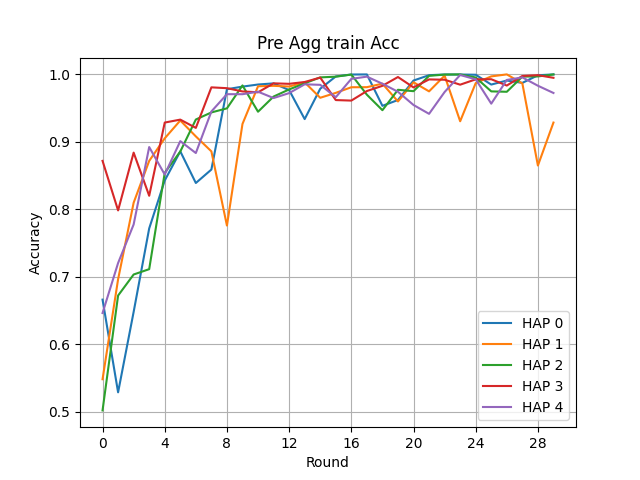

Values plotted in this chart, from the file beside it:
Round, HAP 0, HAP 1, HAP 2, HAP 3, HAP 4
0, 0.666, 0.548, 0.5018, 0.8718, 0.6461
1, 0.5286, 0.6963, 0.6721, 0.7983, 0.7203
2, 0.6478, 0.8097, 0.7033, 0.884, 0.7775
3, 0.7716, 0.8717, 0.7112, 0.82, 0.8923
4, 0.8427, 0.9052, 0.854, 0.9286, 0.8515
5, 0.8859, 0.9316, 0.8856, 0.933, 0.901
6, 0.8389, 0.9081, 0.9331, 0.9207, 0.8834
7, 0.8589, 0.8859, 0.9436, 0.9808, 0.945
8, 0.978, 0.7758, 0.9496, 0.9796, 0.9707
9, 0.9819, 0.9265, 0.9836, 0.9747, 0.9706
10, 0.985, 0.9824, 0.9446, 0.9735, 0.9743
11, 0.9867, 0.9831, 0.9671, 0.9868, 0.9649
12, 0.9768, 0.982, 0.9777, 0.986, 0.9722
13, 0.9337, 0.9883, 0.9868, 0.9887, 0.9853
14, 0.9787, 0.9653, 0.9956, 0.9953, 0.9845
15, 0.997, 0.9726, 0.9966, 0.9619, 0.9661
16, 0.9998, 0.9809, 0.9998, 0.9612, 0.9934
17, 0.9999, 0.9811, 0.9699, 0.9753, 0.9967
18, 0.9534, 0.9863, 0.9469, 0.9831, 0.9862
19, 0.962, 0.9598, 0.9772, 0.9961, 0.9743
20, 0.9909, 0.9883, 0.9751, 0.9807, 0.9546
21, 0.9988, 0.9748, 0.9979, 0.9926, 0.9415
22, 0.9998, 0.9981, 0.9997, 0.9921, 0.9739
23, 0.9998, 0.9305, 1, 0.9847, 0.9991
24, 0.9995, 0.9871, 0.9954, 0.9927, 0.9927
25, 0.9849, 0.9971, 0.9748, 0.9928, 0.9566
26, 0.9909, 1.0, 0.9742, 0.9835, 0.9918
27, 0.9874, 0.9866, 0.9967, 0.9977, 0.9956
28, 0.9987, 0.8649, 0.997, 0.9988, 0.9832
29, 1.0, 0.9286, 0.9999, 0.9949, 0.9725
